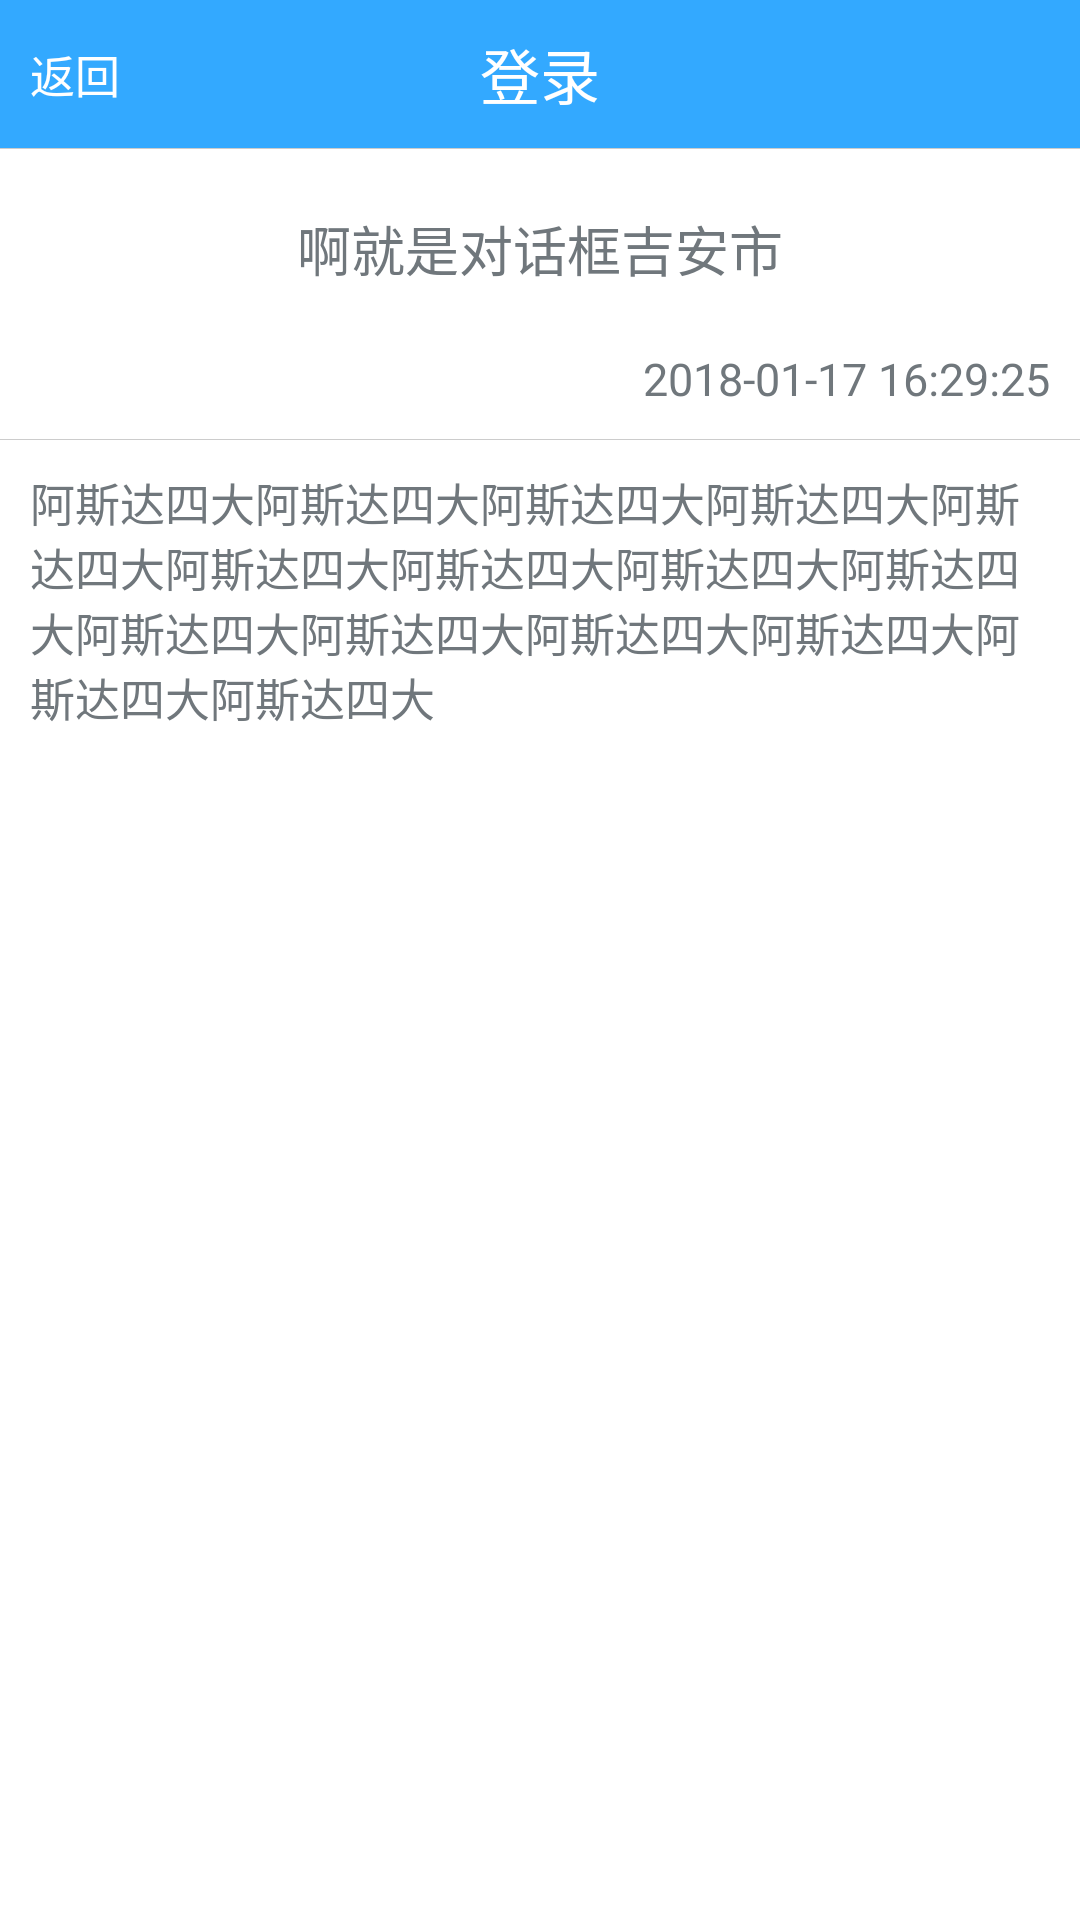

Here is an Android app screen rendered from its layout file. Give the layout XML and the strings, colors and styles it references.
<!-- AndroidManifest.xml: activity theme android:Theme.DeviceDefault.Light.NoActionBar.Fullscreen -->
<!-- res/layout/activity_my_msg_info.xml -->
<?xml version="1.0" encoding="utf-8"?>
<LinearLayout xmlns:android="http://schemas.android.com/apk/res/android"
    xmlns:tools="http://schemas.android.com/tools"
    android:id="@+id/activity_my_msg_info"
    android:layout_width="match_parent"
    android:layout_height="match_parent"
    android:orientation="vertical"
    android:background="#FFFFFF"
    tools:context="com.jsmy.acgmm.activity.MyMsgInfoActivity">

    <include layout="@layout/tittle_activity" />

    <RelativeLayout
        android:layout_width="match_parent"
        android:layout_height="match_parent">

        <TextView
            android:id="@+id/tv_titleinfo"
            android:layout_width="wrap_content"
            android:layout_height="wrap_content"
            android:layout_centerHorizontal="true"
            android:padding="20dp"
            android:text="啊就是对话框吉安市"
            android:textSize="18sp" />

        <TextView
            android:id="@+id/tv_time"
            android:layout_width="wrap_content"
            android:layout_height="wrap_content"
            android:layout_alignParentRight="true"
            android:layout_below="@+id/tv_titleinfo"
            android:layout_marginRight="10dp"
            android:text="2018-01-17 16:29:25"
            android:textSize="15sp" />

        <TextView
            android:id="@+id/tv_line"
            android:layout_width="match_parent"
            android:layout_height="1px"
            android:layout_below="@+id/tv_time"
            android:layout_marginTop="10dp"
            android:background="#CCCCCC" />

        <TextView
            android:id="@+id/tv_info"
            android:layout_width="match_parent"
            android:layout_height="match_parent"
            android:layout_below="@+id/tv_line"
            android:gravity="left"
            android:padding="10dp"
            android:text="阿斯达四大阿斯达四大阿斯达四大阿斯达四大阿斯达四大阿斯达四大阿斯达四大阿斯达四大阿斯达四大阿斯达四大阿斯达四大阿斯达四大阿斯达四大阿斯达四大阿斯达四大"
            android:textSize="15sp" />

    </RelativeLayout>

</LinearLayout>
<!-- res/layout/tittle_activity.xml (included above) -->
<?xml version="1.0" encoding="utf-8"?>
<RelativeLayout xmlns:android="http://schemas.android.com/apk/res/android"
    android:layout_width="wrap_content"
    android:layout_height="wrap_content">

    <RelativeLayout
        android:id="@+id/rela_tittle"
        android:layout_width="match_parent"
        android:layout_height="wrap_content"
        android:background="#33A9FF">

        <TextView
            android:id="@+id/tv_back"
            android:layout_width="wrap_content"
            android:layout_height="wrap_content"
            android:layout_centerVertical="true"
            android:layout_marginLeft="10dp"
            android:text="返回"
            android:textColor="#FFFFFF"
            android:textSize="15sp" />

        <TextView
            android:id="@+id/tv_title"
            android:layout_width="wrap_content"
            android:layout_height="wrap_content"
            android:layout_centerHorizontal="true"
            android:layout_margin="10dp"
            android:text="登录"
            android:textColor="#FFFFFF"
            android:textSize="20sp" />

        <TextView
            android:id="@+id/tv_check"
            android:layout_width="wrap_content"
            android:layout_height="wrap_content"
            android:layout_alignParentRight="true"
            android:layout_centerVertical="true"
            android:layout_marginRight="10dp"
            android:text="确定"
            android:textColor="#FFFFFF"
            android:textSize="15sp"
            android:visibility="gone"/>

        <TextView
            android:layout_width="match_parent"
            android:layout_height="1px"
            android:layout_below="@+id/tv_title"
            android:background="#cccccc" />

    </RelativeLayout>

</RelativeLayout>
<!-- resources referenced by this layout -->
<resources>

</resources>
